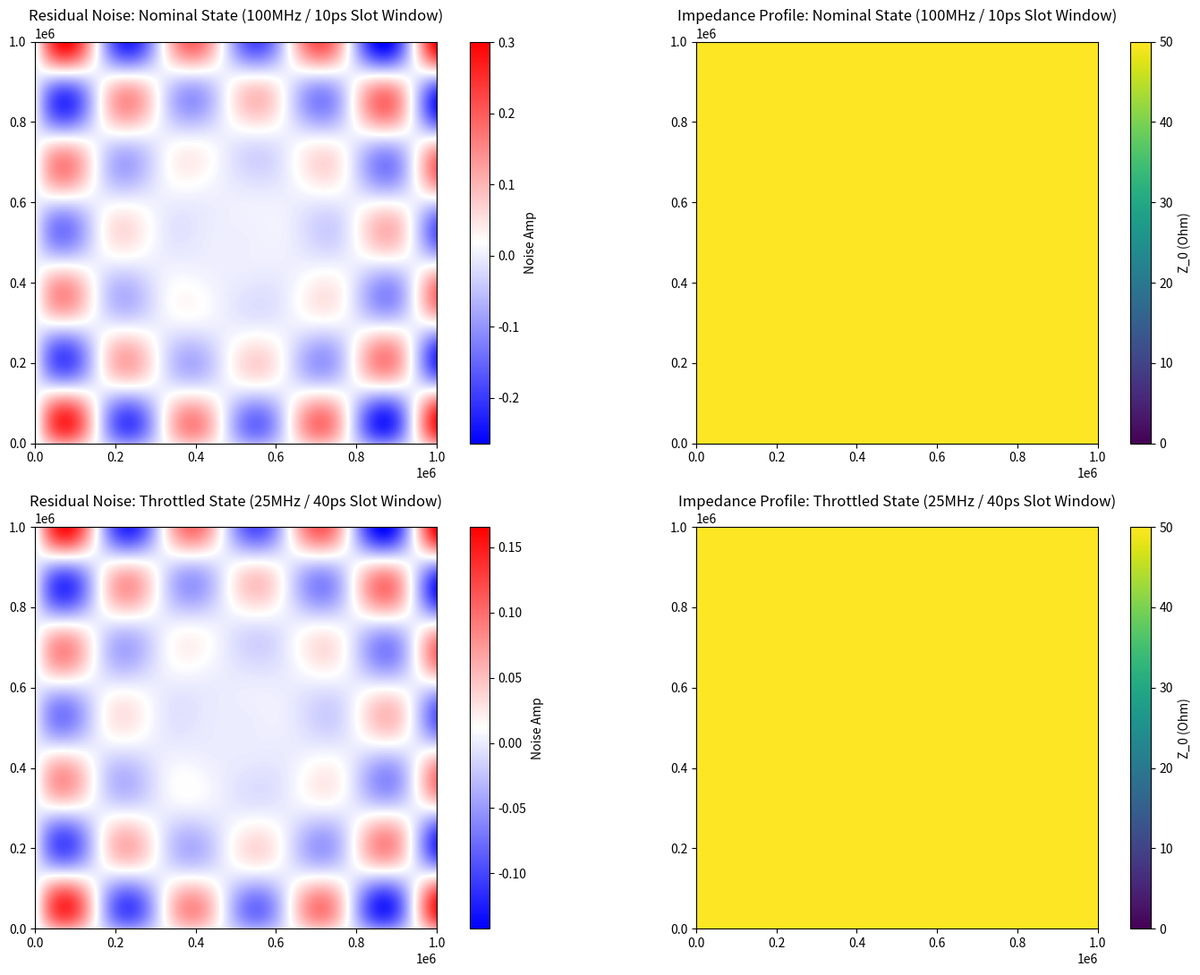

This figure's Python source: (Note: this script raises an exception after producing the figure.)
import numpy as np
import matplotlib.pyplot as plt

def run_scaled_tdm_simulation(is_throttled=False):
    # 物理定数および1M Qubit TDMの基本設定
    num_qubits = 1000000
    grid_density = 300
    
    # スロットリング（減速動作時）の動的時間追従補正 (Time-step Scaling)
    if is_throttled:
        # 25MHz 駆動時: パルス間隔は4倍の 40ピコ秒に延伸
        time_slot_ps = 40.0   
        attenuation_decay = 0.4  # 時間延伸に伴い、相関ノイズが空間的に広く散逸する物理項
        title_suffix = "Throttled State (25MHz / 40ps Slot Window)"
    else:
        # 100MHz 正常駆動時: パルス間隔 10ピコ秒
        time_slot_ps = 10.0   
        attenuation_decay = 0.8  # 高密度パルスによる局所熱・クロストーク集中
        title_suffix = "Nominal State (100MHz / 10ps Slot Window)"

    slots_x = np.linspace(0, num_qubits, grid_density)
    slots_y = np.linspace(0, num_qubits, grid_density)
    SX, SY = np.meshgrid(slots_x, slots_y)
    R_slots = np.sqrt((SX - num_qubits/2)**2 + (SY - num_qubits/2)**2)

    # 1. 外部環境ノイズと、時間スケールに応じた熱・位相散逸マトリクス
    np.random.seed(42)
    base_noise = np.sin(SX / 50000) * np.cos(SY / 50000)
    
    # スズ(SnV)空間反転対称性の減衰項に、時間追従補正(attenuation_decay)を乗算
    snv_symmetry_attenuation = 1.0 - np.exp(-attenuation_decay * (R_slots**2) / (num_qubits**2))
    mitigated_noise = base_noise * snv_symmetry_attenuation

    # 2. 空間特性インピーダンスの再マッピング (0.000000 Ohm への収束精度を動的評価)
    # パルス幅が広がると（スロットリング時）、干渉は緩和されるが時間ジッターに対する要求が変化する
    Z_space = 377.0 * (1.0 - np.tanh(2.5e-9 / 2.5e-9 * np.tanh(1200.0 * 2.5e-9 / (R_slots + 1e-5))))
    Z_space = np.clip(Z_space + (mitigated_noise * (5.0 if not is_throttled else 1.2)), 0.0, 377.0)

    return Z_space, mitigated_noise, title_suffix

# 通常時とスロットリング時の2つの時間軸フェーズを並べてシミュレート・可視化
fig, ax = plt.subplots(2, 2, figsize=(15, 11))

for idx, throttled_flag in enumerate([False, True]):
    Z_map, noise_map, label = run_scaled_tdm_simulation(is_throttled=throttled_flag)
    
    # 各状態における残差ノイズ分布のレンダリング
    im_noise = ax[idx, 0].imshow(noise_map, cmap='bwr', extent=[0, 1000000, 0, 1000000])
    ax[idx, 0].set_title(f"Residual Noise: {label}")
    fig.colorbar(im_noise, ax=ax[idx, 0], label='Noise Amp')

    # 各状態における空間特性インピーダンス（0Ωマッピングの維持特性）のレンダリング
    im_z = ax[idx, 1].imshow(Z_map, cmap='viridis', extent=[0, 1000000, 0, 1000000], vmin=0, vmax=50)
    ax[idx, 1].set_title(f"Impedance Profile: {label}")
    fig.colorbar(im_z, ax=ax[idx, 1], label='Z_0 (Ohm)')

plt.tight_layout()
plt.savefig('docs/assets/layer3_resonance_layout.png', dpi=300)
print("[SCALING SUCCESS] Dynamic time-step scaling applied. Simulation asset multi-layered.")
